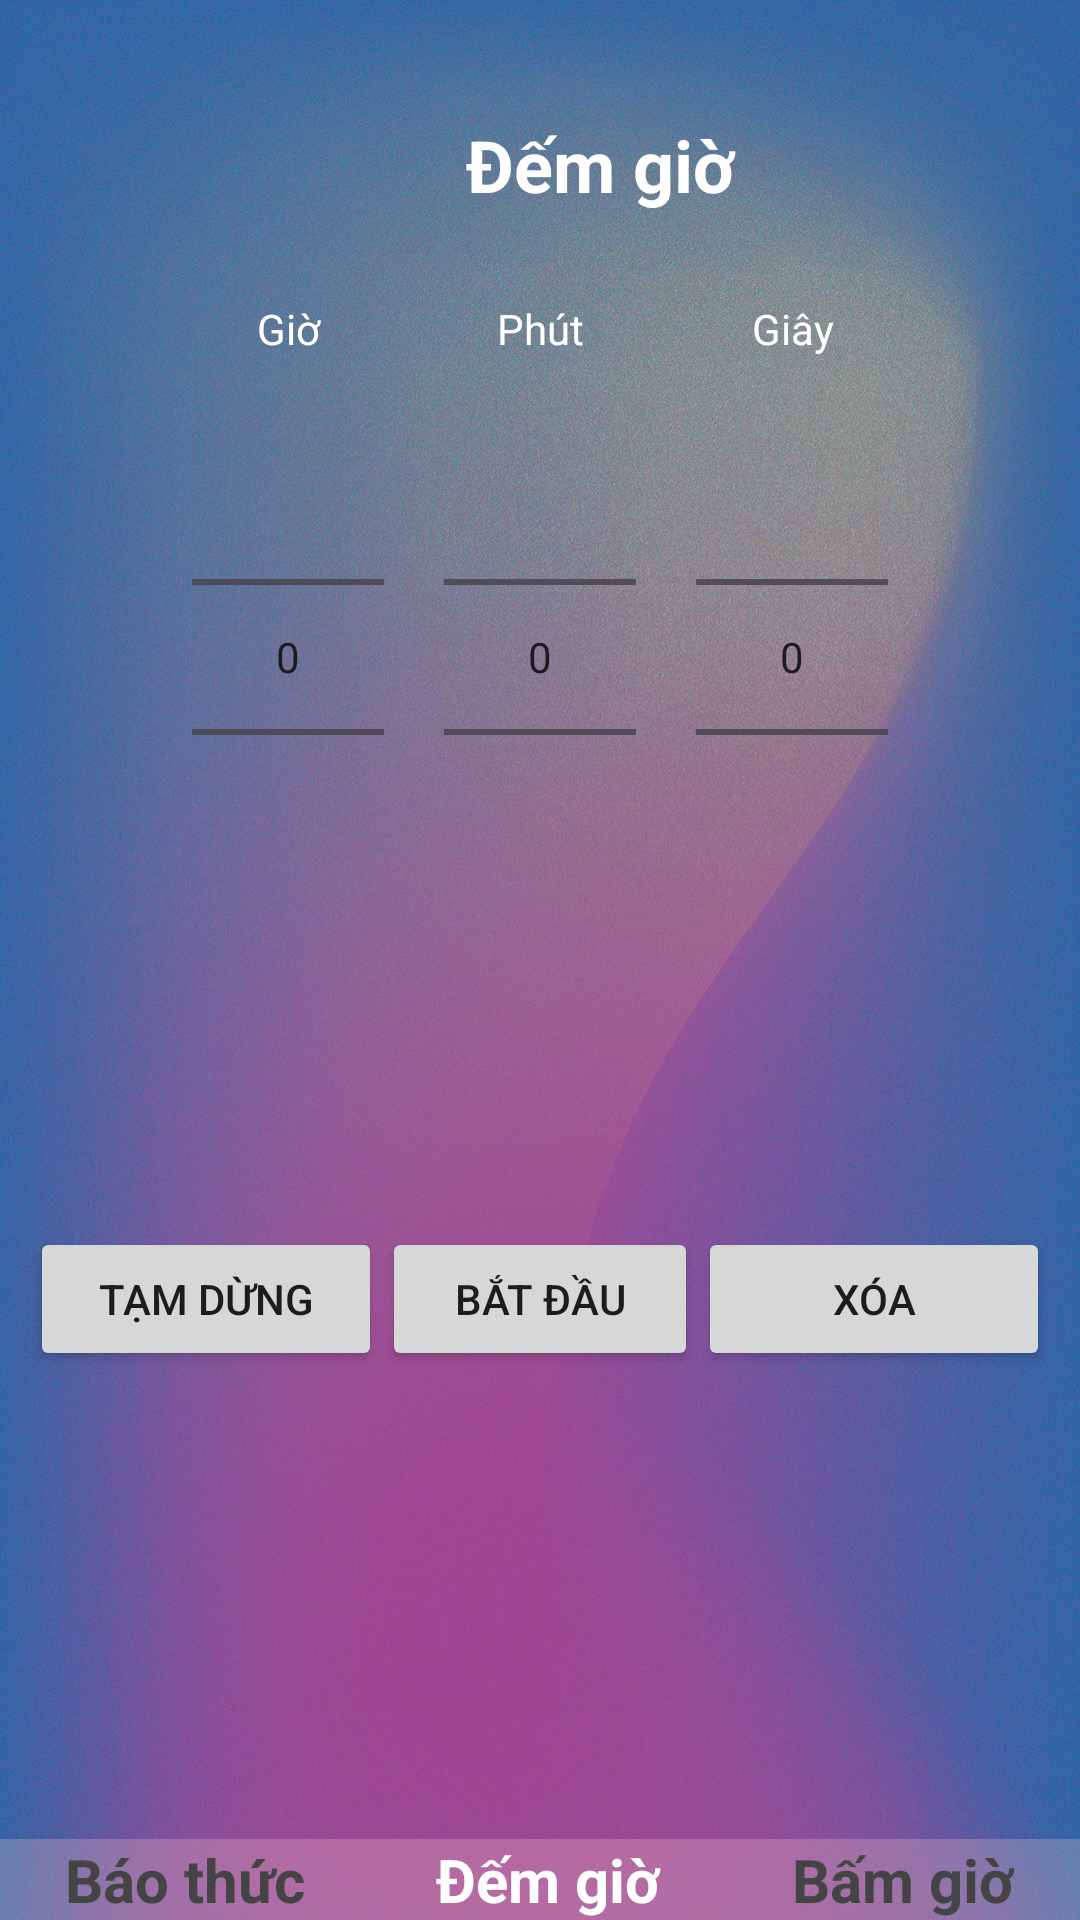

Layout XML and referenced resources for this Android screen:
<!-- AndroidManifest.xml: application theme Theme.PersonApp -->
<!-- res/layout/activity_dem_gio.xml -->
<?xml version="1.0" encoding="utf-8"?>
<RelativeLayout xmlns:android="http://schemas.android.com/apk/res/android"
    xmlns:app="http://schemas.android.com/apk/res-auto"
    xmlns:tools="http://schemas.android.com/tools"
    android:id="@+id/main"
    android:layout_width="match_parent"
    android:layout_height="match_parent"
    tools:context=".ClockActivity"
    android:background="@drawable/bg_gradien">

    
    <LinearLayout
        android:layout_width="match_parent"
        android:layout_height="wrap_content"
        android:orientation="vertical">

        <LinearLayout
            android:layout_width="match_parent"
            android:layout_height="wrap_content"
            android:orientation="horizontal">

            <ImageButton
                android:id="@+id/btnBack"
                android:layout_width="50dp"
                android:layout_height="50dp"
                android:layout_gravity="center"
                android:layout_marginTop="20dp"
                android:backgroundTint="#00000000"
                android:contentDescription="Back"
                android:scaleType="centerCrop"
                app:srcCompat="@drawable/btn_back" />

            <TextView
                android:id="@+id/textView13"
                android:layout_width="300dp"
                android:layout_height="wrap_content"
                android:layout_marginTop="20dp"
                android:layout_gravity="center"
                android:textColor="@color/white"
                android:textSize="24sp"
                android:textStyle="bold"
                android:gravity="center"
                android:text="Đếm giờ" />
        </LinearLayout>

        <LinearLayout
            android:id="@+id/layoutPicker"
            android:layout_width="wrap_content"
            android:layout_height="wrap_content"
            android:orientation="horizontal"
            android:gravity="center"
            android:layout_marginTop="30dp"
            android:layout_gravity="center">

            <LinearLayout
                android:layout_width="match_parent"
                android:layout_height="match_parent"
                android:orientation="vertical">

                <TextView
                    android:id="@+id/textView14"
                    android:layout_width="match_parent"
                    android:layout_height="wrap_content"
                    android:text="Giờ"
                    android:gravity="center"
                    android:textColor="@color/white"/>

                <NumberPicker
                    android:id="@+id/hourPicker"
                    android:layout_width="wrap_content"
                    android:layout_height="wrap_content"
                    android:layout_margin="10dp" />
            </LinearLayout>

            <LinearLayout
                android:layout_width="match_parent"
                android:layout_height="match_parent"
                android:orientation="vertical">

                <TextView
                    android:id="@+id/textView16"
                    android:layout_width="match_parent"
                    android:layout_height="wrap_content"
                    android:text="Phút"
                    android:gravity="center"
                    android:textColor="@color/white"/>

                <NumberPicker
                    android:id="@+id/minutePicker"
                    android:layout_width="wrap_content"
                    android:layout_height="wrap_content"
                    android:layout_margin="10dp" />
            </LinearLayout>

            <LinearLayout
                android:layout_width="match_parent"
                android:layout_height="match_parent"
                android:orientation="vertical">

                <TextView
                    android:id="@+id/textView18"
                    android:layout_width="match_parent"
                    android:layout_height="wrap_content"
                    android:text="Giây"
                    android:gravity="center"
                    android:textColor="@color/white"/>

                <NumberPicker
                    android:id="@+id/secondPicker"
                    android:layout_width="wrap_content"
                    android:layout_height="wrap_content"
                    android:layout_margin="10dp" />
            </LinearLayout>
        </LinearLayout>

        <LinearLayout
            android:layout_width="match_parent"
            android:layout_height="match_parent"
            android:orientation="horizontal"
            android:layout_marginTop="90dp"
            android:layout_marginLeft="10dp"
            android:layout_marginRight="10dp">

            <Button
                android:id="@+id/btnPause"
                android:layout_width="100dp"
                android:layout_height="wrap_content"
                android:layout_weight="1"
                android:text="Tạm dừng" />

            <Button
                android:id="@+id/btnStart"
                android:layout_width="wrap_content"
                android:layout_height="wrap_content"
                android:layout_weight="1"
                android:text="Bắt đầu" />

            <Button
                android:id="@+id/btnReset"
                android:layout_width="100dp"
                android:layout_height="wrap_content"
                android:layout_weight="1"
                android:text="Xóa" />
        </LinearLayout>


    </LinearLayout>




    <LinearLayout
        android:layout_width="match_parent"
        android:layout_height="wrap_content"
        android:orientation="horizontal"
        android:layout_alignParentBottom="true"
        android:gravity="center"
        android:background="#40FFCCCC"
        >

        <TextView
            android:id="@+id/txtBaoThuc"
            android:layout_width="wrap_content"
            android:layout_height="wrap_content"
            android:layout_weight="1"
            android:text="Báo thức"
            android:textSize="20sp"
            android:gravity="center"
            android:textColor="#444444"
            android:textStyle="bold"/>

        <TextView
            android:id="@+id/txtDemGio"
            android:layout_width="wrap_content"
            android:layout_height="match_parent"
            android:layout_weight="1"
            android:gravity="center"
            android:text="Đếm giờ"
            android:textSize="20sp"
            android:textColor="@color/white"
            android:textStyle="bold" />

        <TextView
            android:id="@+id/txtBamGio"
            android:layout_width="wrap_content"
            android:layout_height="wrap_content"
            android:layout_weight="1"
            android:text="Bấm giờ"
            android:gravity="center"
            android:textSize="20sp"
            android:textColor="#444444"
            android:textStyle="bold"/>
    </LinearLayout>






</RelativeLayout>
<!-- resources referenced by this layout -->
<resources>
  <color name="white">#FFFFFFFF</color>
  <!-- drawable bg_gradien: jpg bitmap (drawable, 1008022 bytes) -->
  <style name="Theme.PersonApp" parent="Base.Theme.PersonApp" />
  <style name="Base.Theme.PersonApp" parent="Theme.Material3.DayNight.NoActionBar">
          
          
      </style>
</resources>
